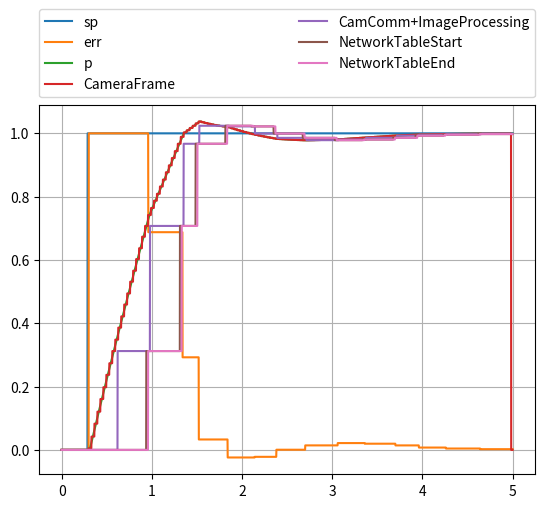

The matplotlib source for this figure:
# -*- coding: utf-8 -*-
"""
pidSim2.py

A simulation of a vision control to steering PID loop accounting for communication and
processing latency and variation; demonstrates the impact of variation
to successful control.

THIS VERSION models the control as a 1st order input (velocity)
and then integrates once to get position. In other words, the control
variable (CV) has indirect control over the process variable (PV)

This allows students to experiment with how different elements in the scaling
of a control loop affect performance, this focusing efforts on successful
design.

The model consists of a PID processing software with an asynchronous alignment
with a camera frame which is also asynchronous to image processing software.
Communication latency and jitter are planned as well as image processing impacts.

A plot at the end shows a sample over some specified duration.

The initial conditions of the file represents a case that won't work well until
it is correct by improvements in the constants and image processing rates

[redacted]

RocketRedNeck and MIT Licenses 

RocketRedNeck hereby grants license for others to copy and modify this source code for 
whatever purpose other's deem worthy as long as RocketRedNeck is given credit where 
where credit is due and you leave RocketRedNeck out of it for all other nefarious purposes. 

Permission is hereby granted, free of charge, to any person obtaining a copy 
of this software and associated documentation files (the "Software"), to deal 
in the Software without restriction, including without limitation the rights 
to use, copy, modify, merge, publish, distribute, sublicense, and/or sell 
copies of the Software, and to permit persons to whom the Software is 
furnished to do so, subject to the following conditions: 

The above copyright notice and this permission notice shall be included in all 
copies or substantial portions of the Software. 

THE SOFTWARE IS PROVIDED "AS IS", WITHOUT WARRANTY OF ANY KIND, EXPRESS OR 
IMPLIED, INCLUDING BUT NOT LIMITED TO THE WARRANTIES OF MERCHANTABILITY, 
FITNESS FOR A PARTICULAR PURPOSE AND NONINFRINGEMENT. IN NO EVENT SHALL THE 
AUTHORS OR COPYRIGHT HOLDERS BE LIABLE FOR ANY CLAIM, DAMAGES OR OTHER 
LIABILITY, WHETHER IN AN ACTION OF CONTRACT, TORT OR OTHERWISE, ARISING FROM, 
OUT OF OR IN CONNECTION WITH THE SOFTWARE OR THE USE OR OTHER DEALINGS IN THE 
SOFTWARE. 
**************************************************************************************************** 
"""

import matplotlib.pyplot as plot
import numpy as np

tmax_sec = 5.0
dt_sec = 0.001
ts_sec = np.arange(0.0, tmax_sec, 0.001)
nmax = ts_sec.__len__() # round(tmax_sec/dt_sec)
ns = range(0, nmax)


kp = 0.5    # Proportional gain
ki = 0.0    # Integral gain
kd = 0.3   # Derivative gain
kg = 1.0    # Plant (Process) gain

tau_sec   = 0.5
 

sp  = np.zeros(nmax)        # Will initialize after first image processed
err = np.zeros(nmax)
intErr = np.zeros(nmax)
derrdt = np.zeros(nmax)

lastErr = 0.0


G = np.zeros(nmax)     # Process output to be measured

exp = np.exp(-dt_sec/tau_sec)


# Define arrays to hold the kinematic values
# In this case we will use simple names to represent either linear or rotation
v = np.zeros(nmax)     # linear or angular velocity
p = np.zeros(nmax)     # linear or angular position




# Model of the pid task via a java util.timer
# We add a random normal variation for task wakeup since the util.timer
# can only assure that the task wakes up no earlier than scheduled.
# Empirical measurement of the task latency is required for accurate
# modeling, but for now we can just assume about a 10% average
pidPeriod_sec    = 0.02;
pidPeriod_index  = round(pidPeriod_sec / dt_sec)
pidStart_index   = 0        # "time" that PID computation started
pidDuration_sec  = 0.001    # Time to complete PID calculation (models software latency)
pidDuration_index = round(pidDuration_sec / dt_sec)
pidEnd_index      = pidStart_index + pidDuration_index    # "time" that PID computation ended
pidMinJitter_sec    = 0.000   # Minimum Random task jitter
pidMinJitter_index  = round(pidMinJitter_sec / dt_sec)
pidMaxJitter_sec    = 0.000   # Maximum Random task jitter
pidMaxJitter_index  = round(pidMaxJitter_sec / dt_sec)
pidMeanJitter_index = round((pidMaxJitter_index + pidMinJitter_index)/2)
pidStdDevJitter_index = round((pidMaxJitter_index - pidMinJitter_index) / 3)


cvPid   = np.zeros(nmax)  # Initial value of cv coming from PID calculation

# The first communication link is assumed to be a CAN bus
# The bus overhead is assumed to be a total fixed time
# not exceeding about 1 ms for up to four (4) messages going to four (4)
# separate motors (including any increases for bit stuffing); in other words
# we assume something like 100 bits per message all mastered from the same
# location on a 1 Mbps bus.
# The underlying software is assumed to be some queue processing task that
# wakes upon a posted message. A complete review of the path is needed to
# assess whether to task that actually receives the posted message awakens
# immediately (higher priority) or must time slice with all other concurrent
# tasks. If communication tasking is forced to wait for an available cycle
# it is possible that an indeterminate delay may occur at the post-to-wire
# boundary; also, the communication tasking must post all messages queued
# to the wire in close sequence otherwise the motors will be out of phase
# We can inject an estimate of communication jitter as a whole using a
# simple normal distribution
comm0Start_index = 0         # "time" that first communication bus starts
comm0Delay_sec   = 0.001     # Time to complete communication (MUST BE LESS THAN PID PERIOD)
comm0Delay_index = round(comm0Delay_sec / dt_sec)
comm0End_index   = comm0Start_index + comm0Delay_index
comm0MinJitter_sec  = 0.000 
comm0MinJitter_index = round(comm0MinJitter_sec / dt_sec)
comm0MaxJitter_sec  = 0.000
comm0MaxJitter_index = round(comm0MaxJitter_sec / dt_sec)
comm0MeanJitter_index = round((comm0MaxJitter_index + comm0MinJitter_index)/2)
comm0StdDevJitter_index = round((comm0MaxJitter_index - comm0MinJitter_index) / 3)

cvComm0 = np.zeros(nmax)  # cv value delayed for first communication bus

camOffset_sec  = 0.0        # Offset to represent asynchronous camera start
camOffset_index = round(camOffset_sec / dt_sec)
camStart_index = camOffset_index          # "time" that camera runs
camRate_Hz     = 30         # Camera frame rate
camPeriod_sec  = 1.0/camRate_Hz
camPeriod_index = round(camPeriod_sec / dt_sec)
camEnd_index   = camStart_index + camPeriod_index
camImage_index = round((camStart_index + camEnd_index) / 2)    # Time associated with center of image

pvCam = np.zeros(nmax)    # process variable delayed for camera framing

# The second communication bus is polled by the imaging software
# The time that the imaging software starts is asynchronous to the
# other system components, and it will not execute again until the
# image processing completes (which itself has some variation)
comm1Start_index = 0         # "time" that second communication bus starts
comm1Delay_sec   = 0.020     # Time to complete communication
comm1Delay_index = round(comm1Delay_sec / dt_sec)
comm1End_index   = comm1Start_index + comm1Delay_index
comm1MinJitter_sec  = 0.000 
comm1MinJitter_index = round(comm1MinJitter_sec / dt_sec)
comm1MaxJitter_sec  = 0.000 
comm1MaxJitter_index = round(comm1MaxJitter_sec / dt_sec)
comm1MeanJitter_index = round((comm1MaxJitter_index + comm1MinJitter_index)/2)
comm1StdDevJitter_index = round((comm1MaxJitter_index - comm1MinJitter_index) / 3)
    
pvComm1 = np.zeros(nmax)  # pv value delayed for second communication bus

# Image processing consists of a bounded, but variable process
# The content of the image and the operating environment will cause the 
# associated software to vary; we will use emprical estimates for a current
# approach and will assume the variation has a normal distribution with a
# 3-sigma distribution between the upper and lower limits
pvImageStart_index = 0
pvImageMaxRate_Hz = 5.0
pvImageMinRate_Hz = 3.0
pvImageRateSigma = 3
pvImageMaxDuration_sec = 1.0 / pvImageMinRate_Hz
pvImageMinDuration_sec = 1.0 / pvImageMaxRate_Hz
pvImageMaxDuration_index = round(pvImageMaxDuration_sec / dt_sec)
pvImageMinDuration_index = round(pvImageMinDuration_sec / dt_sec)
pvImageMeanDuration_index = round((pvImageMinDuration_index + pvImageMaxDuration_index)/2)
pvImageStdDevDuration_index = round((pvImageMaxDuration_index - pvImageMinDuration_index) / pvImageRateSigma)
    
pvImageEnd_index = pvImageStart_index + 2*pvImageMaxDuration_index

pvImage = np.zeros(nmax)

# Final communication link between image processing and the PID
comm2Start_index = 2*pvImageMaxDuration_index # "time" that third communication bus starts (always after image processing)
comm2Delay_sec   = 0.020     # Time to complete communication
comm2Delay_index = round(comm2Delay_sec / dt_sec)
comm2End_index   = comm2Start_index + comm1Delay_index
comm2Jitter_sec  = 0.0  # Later we will add a "random" jitter that delays communication
comm2Jitter_index = round(comm2Jitter_sec / dt_sec)

pvComm2 = np.zeros(nmax)  # pv value delayed for third communication bus


pvFinal = np.zeros(nmax)

for n in ns:
    
    # Only run the PID calculation on a period boundary
    # i.e., this branch represents the task scheduled on a boundary
    # When jitter is enabled we will occasionally add a delay
    # representing a late task start (independent of measurement jitter)
    # We assume here that the task is delayed and not immediately preempted
    # and thus able to make full use of its time slice
    if (pidStdDevJitter_index == 0):
        pidJitter_index = 0
    else:
        pidJitter_index = round(np.random.normal(pidMeanJitter_index, pidStdDevJitter_index))
        
    if ((n % (pidPeriod_index + pidJitter_index)) == 0):
        #print("@ " + str(n) + " pid start")
        pidStart_index = n
        pidEnd_index = pidStart_index + pidDuration_index
        
        # Once we get going, we can compute the error as the
        # difference of the setpoint and the latest output
        # of the process variable (delivered after all sensor and
        # communication delays)
        if (n > 0):
            err[n] = sp[n] - pvFinal[n-1]
        
        # Assume we currently have no way of directly measuring derr
        # so we use the err measurement to estimate the error rate
        # In this sense, the error rate is an average over the
        # previous interval of time since we last looked, thus the
        # error rate is in the past
        derrdt[n] = (err[n] - err[n-1]) / pidPeriod_sec
        
        # Integrate the error (i.e., add it up)
        intErr[n] = intErr[n-1] + err[n]
        
        # Compute the control variable by summing the PID parts
        # When the pidEnd_index is reached, the output will be
        # forwarded to the communication sequence
        cvPid[n] = (kp * err[n]) + (ki * intErr[n]) + (kd * derrdt[n])
        
    elif (n > 0):   # Previous output is held until the next task wakeup time
        err[n] = err[n-1]
        derrdt[n] = derrdt[n-1]
        intErr[n] = intErr[n-1]
        cvPid[n] = cvPid[n-1] 
    
    # Initiate communication delay
    if (n == pidEnd_index):
        #print("@ " + str(n) + " pid end = " + str(cvPid[n]))
        comm0Start_index = n
        if (comm0StdDevJitter_index == 0):
            comm0Jitter_index = 0
        else:
            comm0Jitter_index = round(np.random.normal(comm0MeanJitter_index, comm0StdDevJitter_index))
        
        comm0End_index = comm0Start_index + comm0Delay_index + comm0Jitter_index
        
    # When communication delay has been met, move the information along
    if (n == comm0End_index):
        cvComm0[comm0End_index] = cvPid[comm0Start_index]
        #print("@ " + str(n) + " comm0 end = " + str(cvComm0[comm0End_index]))
    elif (n > 0):   # Otherwise, just hold the previous command
        cvComm0[n] = cvComm0[n-1]
        
    # Currently just model the motor, gears, and kinematics as a simple
    # time constant without limits
    # The kinematics (physics) runs "continuously" so we update it
    # every time step
    
    # First, model a simple time constant representing motor torque (moment, M)
    G[n] = (kg * cvComm0[n] * (1.0 - exp)) + (G[n-1] * exp)
    
    # Torque applied to the robot mass induced motion
    # We don't yet care about the specific (how much mass nor whether the
    # motion is linear or rotational); in this case all we want to demonstrate
    # is the process effects of integrating from force to a position representing
    # the process variable being compared to the set point
    #
    # The form is F = m a or M = I alpha, but we will just use simple names
    # here
    v[n] = G[n]
    
    # Integrate to a position
    # Here will use a simple trapezoidal rule; we can upgrade this to Runge-Kutta
    # or other methods later but if our time step is small enough compared to
    # the rate of change, then trapezoidal is fine

    if (n > 0):
        p[n] = p[n-1] + v[n-1]*dt_sec + (v[n] + v[n-1])*dt_sec/2
    
    # Next is the sensor delay, communication, processing, and communication
    # on the return path
    
    # The process output will be sensed by a camera and delivered at the
    # camera frame rate; the frame interval is asynchronous to all other
    # processing periods.
    # We currently assume insignificant jitter in the camera rate
    # We also are neglecting any blur occuring due to motion
    #
    # However, we will pick a point midway in the frame to represent
    # the time of the relevant image data; depending on the simulation
    # time step and modeled frame rate for the camera can cause a jitter
    # of up to a time step 
    if ((n % camPeriod_index) == camOffset_index):
        #print("@ " + str(n) + " camera start")
        camStart_index = n
        camEnd_index = camStart_index + camPeriod_index
        camImage_index = round((camStart_index + camEnd_index)/2)  # Midpoint in time

    # This is a point in time associated with the center pixel of
    # the image. For now we will just assume that the item we will measure in the
    # image is at the same point in time as the image center.
    # Reality is that the difference is small and only important for
    # very rapid target motion
    
    # While the center point of the image time is important for averaging
    # state on the image data, the frame will not be deliverable until the
    # entire frame is ready for the next communication boundary (when the frame
    # can be fetched)
    if (n == (camEnd_index-1)):
        pvCam[camStart_index:camEnd_index] = p[camImage_index]
        #print("@ " + str(n) + " camera = " + str(G[camImage_index]))
    
    # Image processing is assumed to operate as fast as it can
    # but will have asynchronous start and duration will vary based on
    # image content with a well defined lower and upper limit.
    #
    # The modeling is a small communication delay followed by a variable
    # image processing delay; we will model a small normal distribution in
    # time but will not model imaging errors
    
    if (n == comm1Start_index):
        #print("@ " + str(n) + " COMM1 start")
        if (comm1StdDevJitter_index == 0):
            comm1Jitter_index = 0
        else:
            comm1Jitter_index = round(np.random.normal(comm1MeanJitter_index, comm1StdDevJitter_index))
            
        comm1End_index = comm1Start_index + comm1Delay_index + comm1Jitter_index
    
    # Whichever image frame is available will now be forwarded
    # We back up one camera period from when communication startsbecause the
    # image information won't be available while a frame is being sampled
    # The information is placed in the outgoing comm1 buffer at the end of 
    # communication, effectively delaying the image information and keeping
    # the boundaries aynchronous to the resolution of the time step.    
    if (n == comm1End_index):
        if (comm1Start_index >= camPeriod_index):
            pvComm1[comm1End_index] = pvCam[comm1Start_index - camPeriod_index]
        else:
            pvComm1[comm1End_index] = pvCam[comm1Start_index]
        
        #print("@ " + str(n) + " COMM1 end = " + str(pvComm1[comm1End_index]))
        # Now that communication has completed, the image processing
        # can start; here we represent a variable processing latency
        # as a normal distribution between a min and max time assumed
        # to be 3-sigma limit
        # This is not a precise model of the statistical variation
        # of actual image processing, but rather just enough variation
        # to observe the impact to a control loop (if any)
        pvImageStart_index = comm1End_index

        if (pvImageStdDevDuration_index == 0):
            pvImageJitter_index = pvImageMeanDuration_index
        else:
            pvImageJitter_index = round(np.random.normal(pvImageMeanDuration_index, pvImageStdDevDuration_index))
        
        
        pvImageEnd_index = pvImageStart_index + pvImageJitter_index
        
    elif (n > 0):
        pvComm1[n] = pvComm1[n-1]

    # When image processing is complete, we can begin to send the result
    # to the final communication link and then restart the second comm link
    # to read the camera again
    if (n == pvImageEnd_index):
        pvImage[pvImageEnd_index] = pvComm1[comm1End_index]
        #print("@ " + str(n) + " IMAGE PROCESSING end = " + str(pvImage[pvImageEnd_index]))
        comm2Start_index = pvImageEnd_index
    elif (n > 0):
        pvImage[n] = pvImage[n-1]
        
    if (n == comm2Start_index):
        comm2End_index = comm2Start_index + comm2Delay_index
        #print("@ " + str(n) + " COMM2 start --> end = " + str(comm2End_index))
        
    if (n == comm2End_index):
        pvComm2[comm2End_index] = pvImage[comm2Start_index]
        #print("@ " + str(n) + " COMM2 end = " + str(pvComm2[comm2End_index]))
        comm1Start_index = comm2End_index + 1    # Restart image processing immediately

        # Enforce causality
        # We delay the awareness of the set point until after the first
        # image is processed and communicated; it is only at that moment
        # the system becomes aware of the error
        if (n < nmax-1):
            sp[n+1] = 1.0       
        
    elif (n > 0):
        pvComm2[n] = pvComm2[n-1]
        if (n < nmax-1):
            sp[n+1] = sp[n]
        
    pvFinal[n] = pvComm2[n]
    
    
plot.figure(1)
plot.cla()
plot.grid()
plot.plot(ts_sec,sp,label='sp')
plot.plot(ts_sec,err,label='err')
#plot.plot(ts_sec,cvPid,label='cvPid')
#plot.plot(ts_sec,cvComm0,'o',label='cvComm0')
#plot.plot(ts_sec,G,label='G')
plot.plot(ts_sec,p,label='p')
plot.plot(ts_sec,pvCam,label='CameraFrame'),
plot.plot(ts_sec,pvComm1,label='CamComm+ImageProcessing')
plot.plot(ts_sec,pvImage,label='NetworkTableStart')
plot.plot(ts_sec,pvComm2,label='NetworkTableEnd')
#plot.plot(ts_sec,pvFinal,label='pvFinal')
#plot.legend()
plot.legend(bbox_to_anchor=(0., 1.02, 1., .102), loc=3,
           ncol=2, mode="expand", borderaxespad=0.)

    
    
    